Run: headless pygame with SDL's dummy video driver; simulated clock (each Clock.tick advances the game by its frame time, no real sleeping); random seed 0; keys injected as events and as key.get_pressed() state; no mouse input.
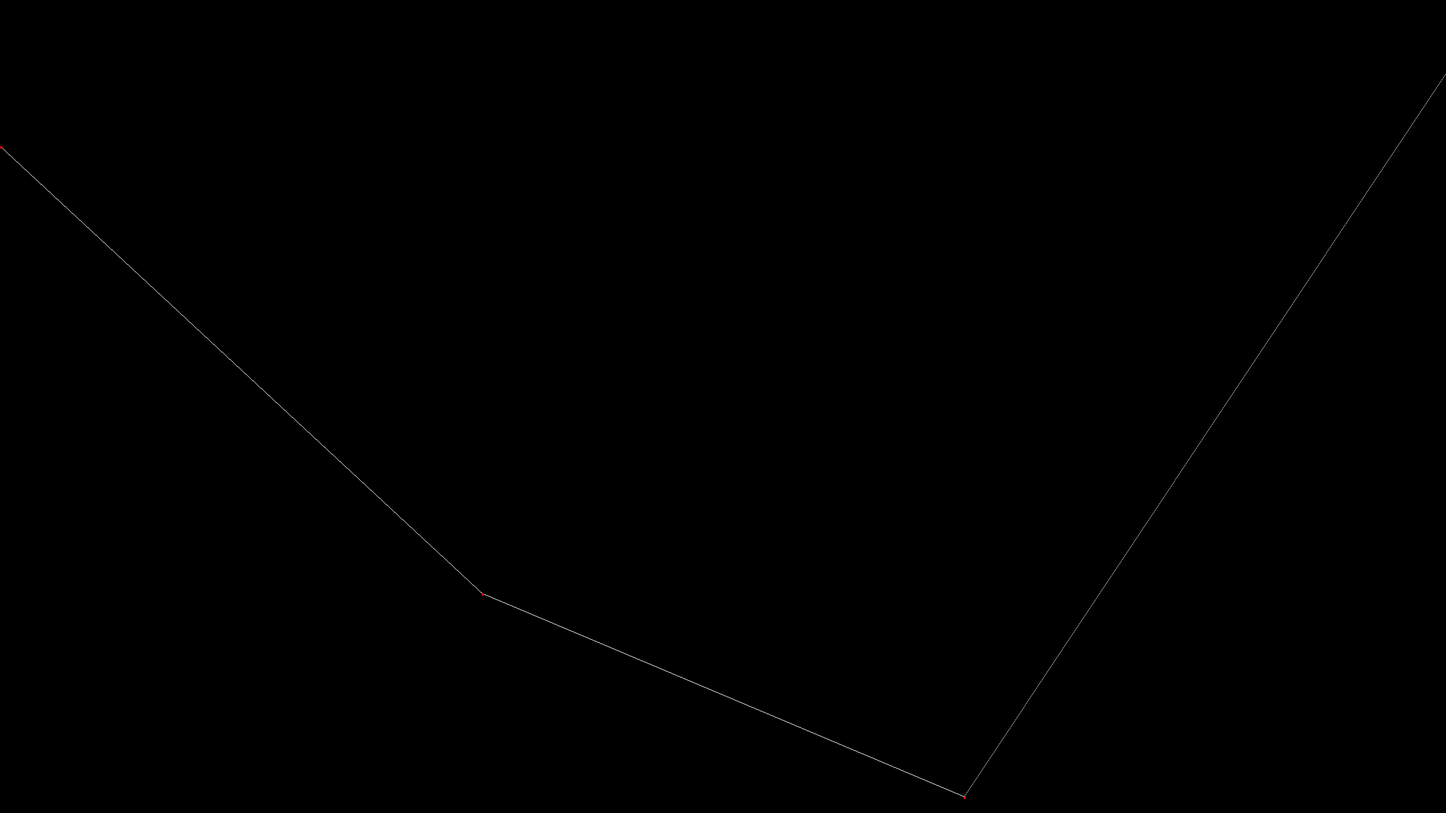
Frame 1 of 4 · flips 1–60 · no input
Frame 2 of 4 · flips 61–180 · tapped SPACE, RETURN · held RIGHT (→), D · screen unchanged from frame 1, image omitted
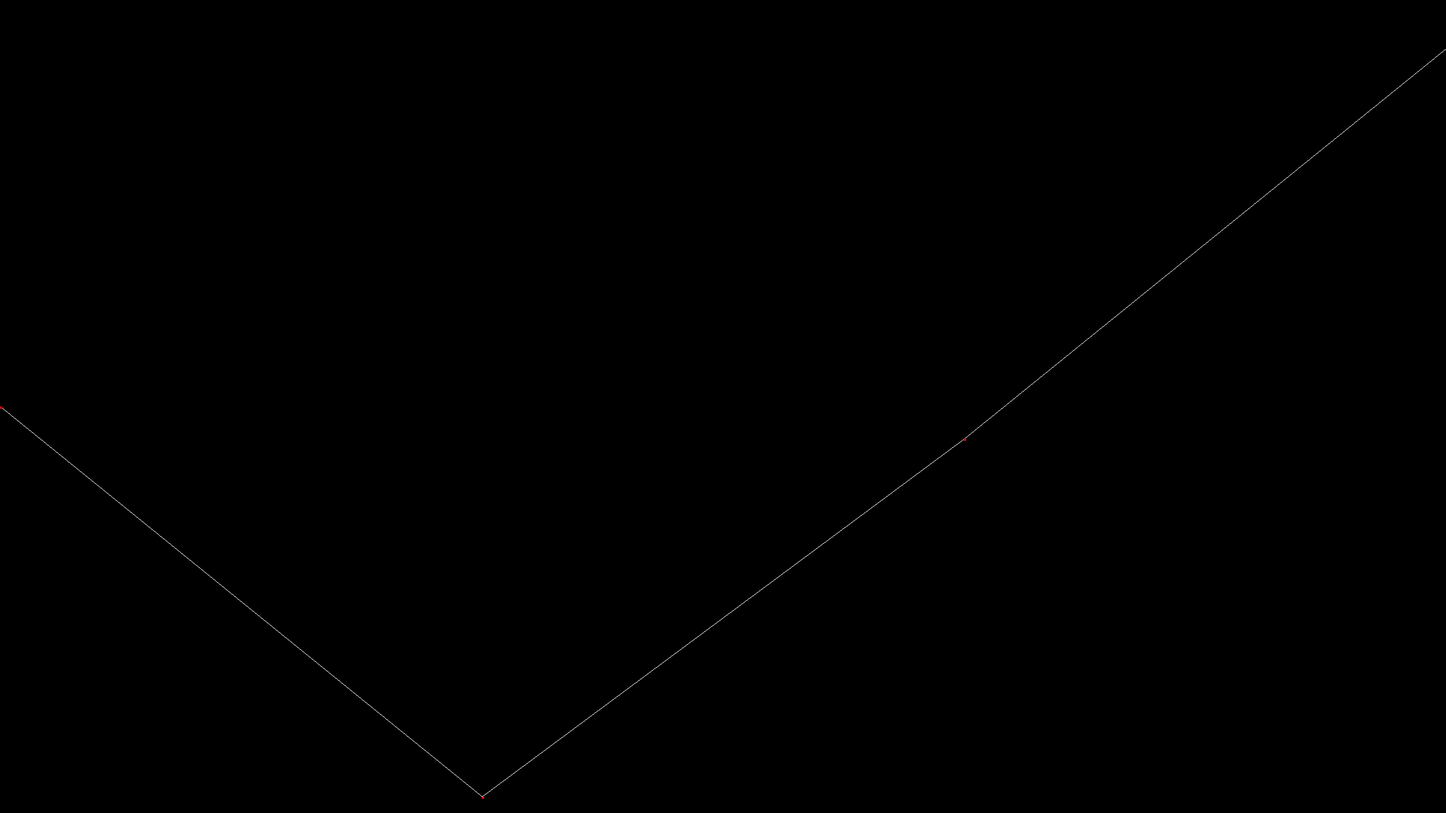
Frame 3 of 4 · flips 181–300 · held DOWN (↓), S
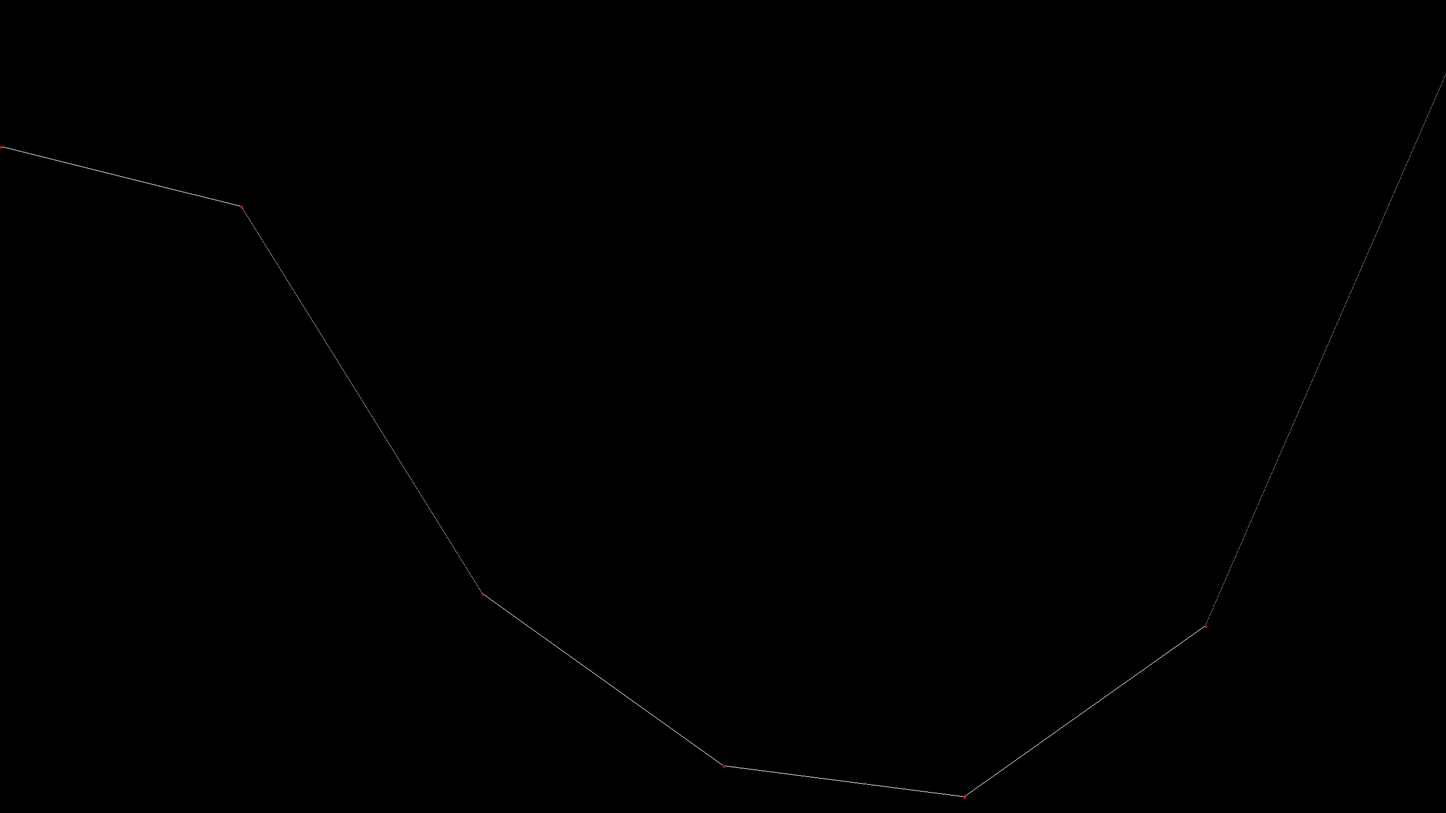
Frame 4 of 4 · flips 301–420 · held LEFT (←), A, UP (↑), W

The pygame program that drew these frames:

import pygame
import random
pygame.init()

WINDOW_RESOLUTION = (2560, 1440)
image_resolution = [1280, 720]
transform_resolution = (WINDOW_RESOLUTION[0] / image_resolution[0], WINDOW_RESOLUTION[1] / image_resolution[1])
print(transform_resolution)
display = pygame.display.set_mode(WINDOW_RESOLUTION)

run = True

one_d = True
view_vertical = False
two_d = False
points = True

color_white = (255, 255, 255)
color_black = (0, 0, 0)
color_red = (255, 0, 0)

seed1 = 1
seed2 = 1
depth = 0
resolution = 100
shift = 0


def make_noise(seed):
    random.seed(seed)
    samples = []
    for i in range(4):
        samples.append(random.randint(1, resolution) / resolution)
    return samples


def subdivide(arr, depth, seed):
    if depth <= 0:
        print(f"{len(arr)} {arr}")
        return arr
    random.seed(seed)
    length = len(arr)
    pairs = []

    for i in range(length - 1):
        pairs.append([arr[i], arr[i+1]])

    result = []
    for pair in pairs:
        low = min(pair[0], pair[1])
        high = max(pair[0], pair[1])
        print(low,high)
        new = (random.uniform(low, high))

        if pair == pairs[0]:
            result += [pair[0], new, pair[1]]
        else:
            result += [new, pair[1]]

    return subdivide(result, depth - 1, seed)


def perlin_noise(pos, samples):
    index = pos * (len(samples) - 1)
    i1 = int(index)
    if i1 == len(samples) - 1:
        return samples[i1]
    i2 = int(index) + 1

    k = (samples[i2] - samples[i1])
    m = samples[i1] - k * i1

    return k * index + m



samples1 = subdivide(make_noise(seed1), depth, seed1)
samples2 = subdivide(make_noise(seed2), depth, seed2)


while run:
    transform_resolution = (WINDOW_RESOLUTION[0] / image_resolution[0], WINDOW_RESOLUTION[1] / image_resolution[1])
    for event in pygame.event.get():
        if event.type == pygame.QUIT:
            run = False

        if event.type == pygame.KEYDOWN:

            if event.key == pygame.K_w:
                depth += 1
                random.seed(seed1)
                samples1 = subdivide(make_noise(seed1), depth, seed1)
                random.seed(seed2)
                samples2 = subdivide(make_noise(seed2), depth, seed2)
            if event.key == pygame.K_s and depth > 0:
                depth -= 1
                random.seed(seed1)
                samples1 = subdivide(make_noise(seed1), depth, seed1)
                random.seed(seed2)
                samples2 = subdivide(make_noise(seed2), depth, seed2)

            if event.key == pygame.K_UP:
                seed1 += 1
                random.seed(seed1)
                samples1 = subdivide(make_noise(seed1), depth, seed1)
            if event.key == pygame.K_DOWN:
                seed1 -= 1
                random.seed(seed1)
                samples1 = subdivide(make_noise(seed1), depth, seed1)

            if event.key == pygame.K_RIGHT:
                seed2 += 1
                random.seed(seed2)
                samples2 = subdivide(make_noise(seed2), depth, seed2)
            if event.key == pygame.K_LEFT:
                seed2 -= 1
                random.seed(seed2)
                samples2 = subdivide(make_noise(seed2), depth, seed2)

            if event.key == pygame.K_1:
                one_d = not one_d
            if event.key == pygame.K_2:
                two_d = not two_d
            if event.key == pygame.K_p:
                points = not points
            if event.key == pygame.K_v:
                view_vertical = not view_vertical

            if event.key == pygame.K_9:
                image_resolution[0] += 10
                image_resolution[1] += 10
            if event.key == pygame.K_0:
                image_resolution[0] -= 10
                image_resolution[1] -= 100

            if event.key == pygame.K_n:
                shift -= 10
            if event.key == pygame.K_m:
                shift += 10

    display.fill(color_black)

    #
    # for i in range(WINDOW_RESOLUTION[0]):
    #     pygame.draw.rect(display, color_white, [0, WINDOW_RESOLUTION[1] / 2, WINDOW_RESOLUTION[0], 1])



    if two_d:
        for x in range(image_resolution[0]):
            p1 = perlin_noise(x / image_resolution[0], samples1)
            for y in range(image_resolution[1]):
                p2 = perlin_noise((y + shift) % image_resolution[1] / image_resolution[1], samples2)

                p = (p1 + p2) / 2
                pygame.draw.rect(display, (p1, 255 * p, 255 - 255 * p), [x * transform_resolution[0], y * transform_resolution[1], transform_resolution[0], transform_resolution[1]])

    if one_d:
        for i in range(WINDOW_RESOLUTION[0]):
            pygame.draw.rect(display, color_white, [i, perlin_noise(i / (WINDOW_RESOLUTION[0]), samples1) * WINDOW_RESOLUTION[1], 1, 1])

    if points and one_d:
        for i, sample in enumerate(samples1):
            pygame.draw.rect(display, color_red, [i * WINDOW_RESOLUTION[0] / (len(samples1) - 1), sample * WINDOW_RESOLUTION[1], 4, 4])

    if view_vertical:
        for i in range(WINDOW_RESOLUTION[1]):
            pygame.draw.rect(display, color_white, [perlin_noise(i / (WINDOW_RESOLUTION[1]), samples2) * WINDOW_RESOLUTION[0], i, 1, 1])

    if points and view_vertical:
        for i, sample in enumerate(samples2):
            pygame.draw.rect(display, color_red, [sample * WINDOW_RESOLUTION[0], i * WINDOW_RESOLUTION[1] / (len(samples2) - 1), 4, 4])








        # for i in range(WINDOW_RESOLUTION[1]):
        #     pygame.draw.rect(display, color_white, [perlin_noise(i / (WINDOW_RESOLUTION[1]), samples2) * 100 + 600, i, 1, 1])



    pygame.display.update()
